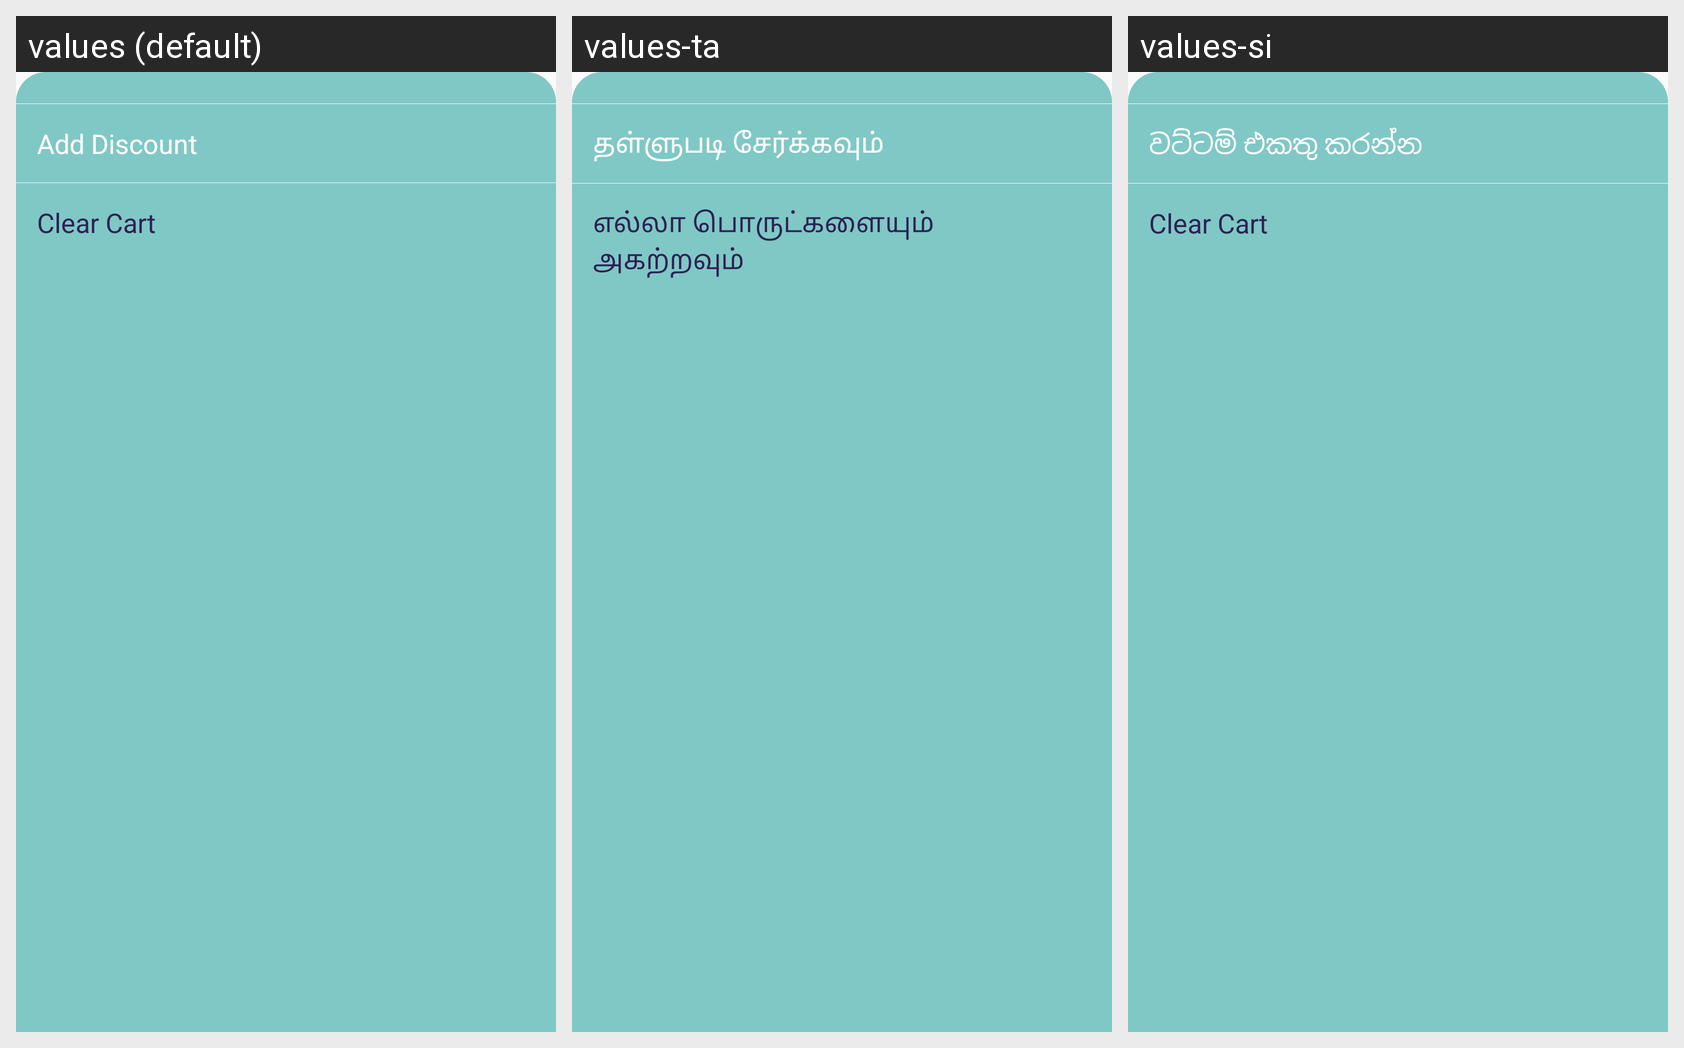

Strings drawn on this Android screen and how each of the app's shown locales translates them:
Android screen res/layout/bottom_sheet.xml rendered under 3 locales, left to right: values (default), values-ta, values-si. Device: Nexus 5 (rendered at 1080×1920; each locale shown at half size, 540×960, under a caption strip naming it); theme AppTheme.
Strings drawn on this screen, with the default value and each locale's value (text and hints the layout hard-codes, and strings that could not be matched under every locale, appear in the picture but are not listed):

add_discount_title
  values: Add Discount
  values-ta: தள்ளுபடி சேர்க்கவும்
  values-si: වට්ටම් එකතු කරන්න

clear_cart
  values: Clear Cart
  values-ta: எல்லா பொருட்களையும் அகற்றவும்
  values-si: Clear Cart
